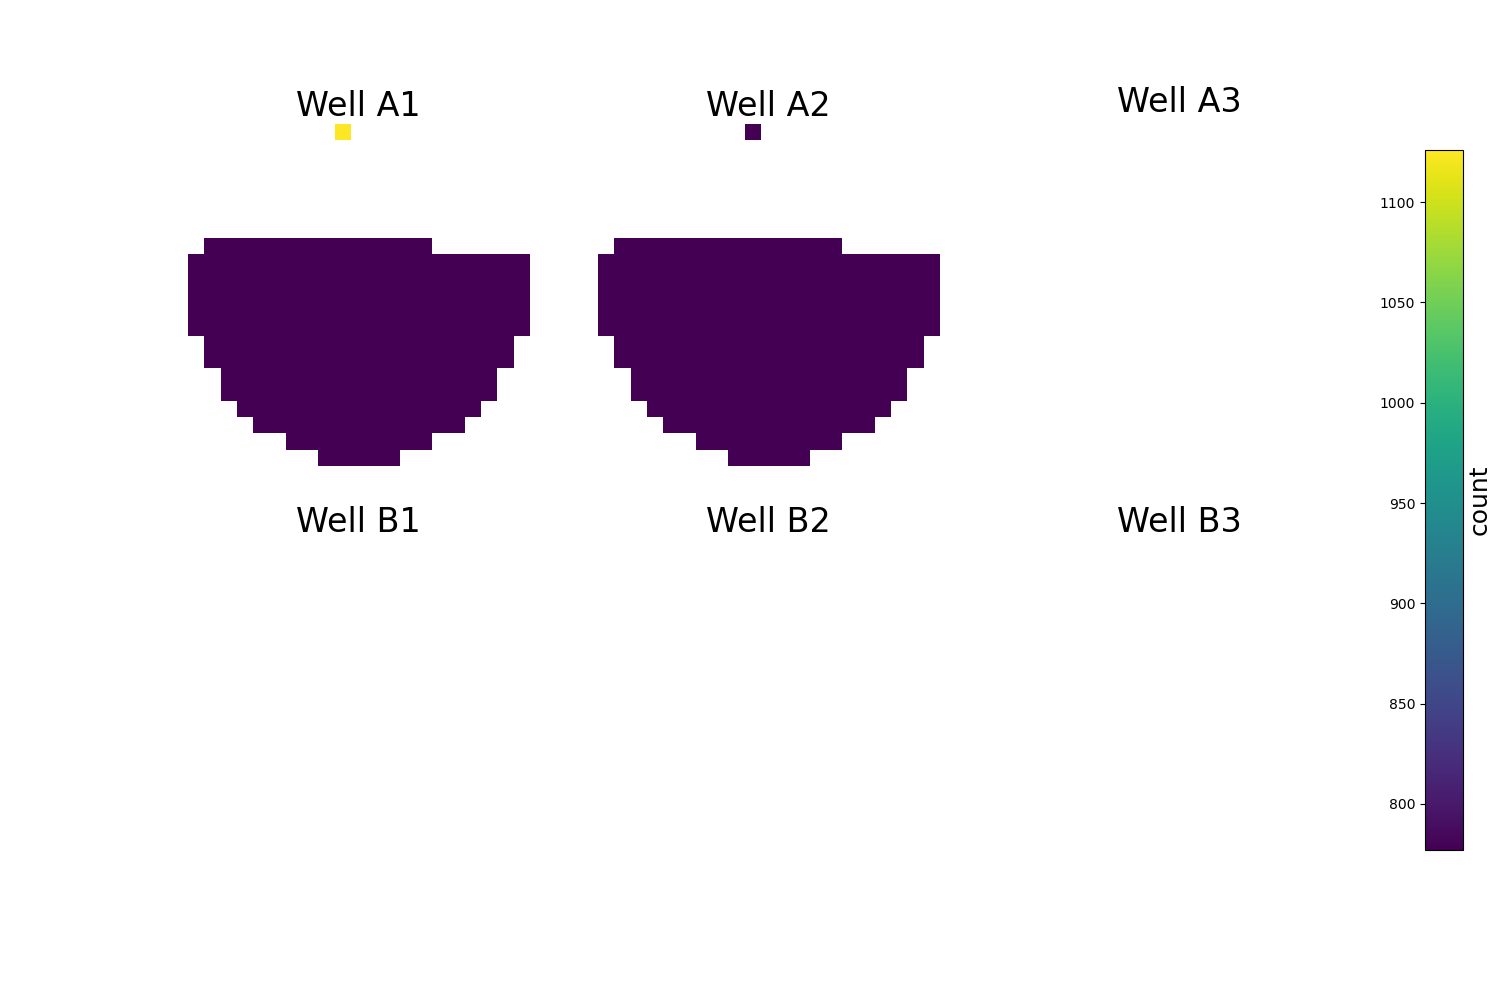

Values plotted in this chart, from the file beside it:
well, tile, count
A1, 1, 1126
A1, 100, 927
A2, 1, 777
A2, 100, 807
